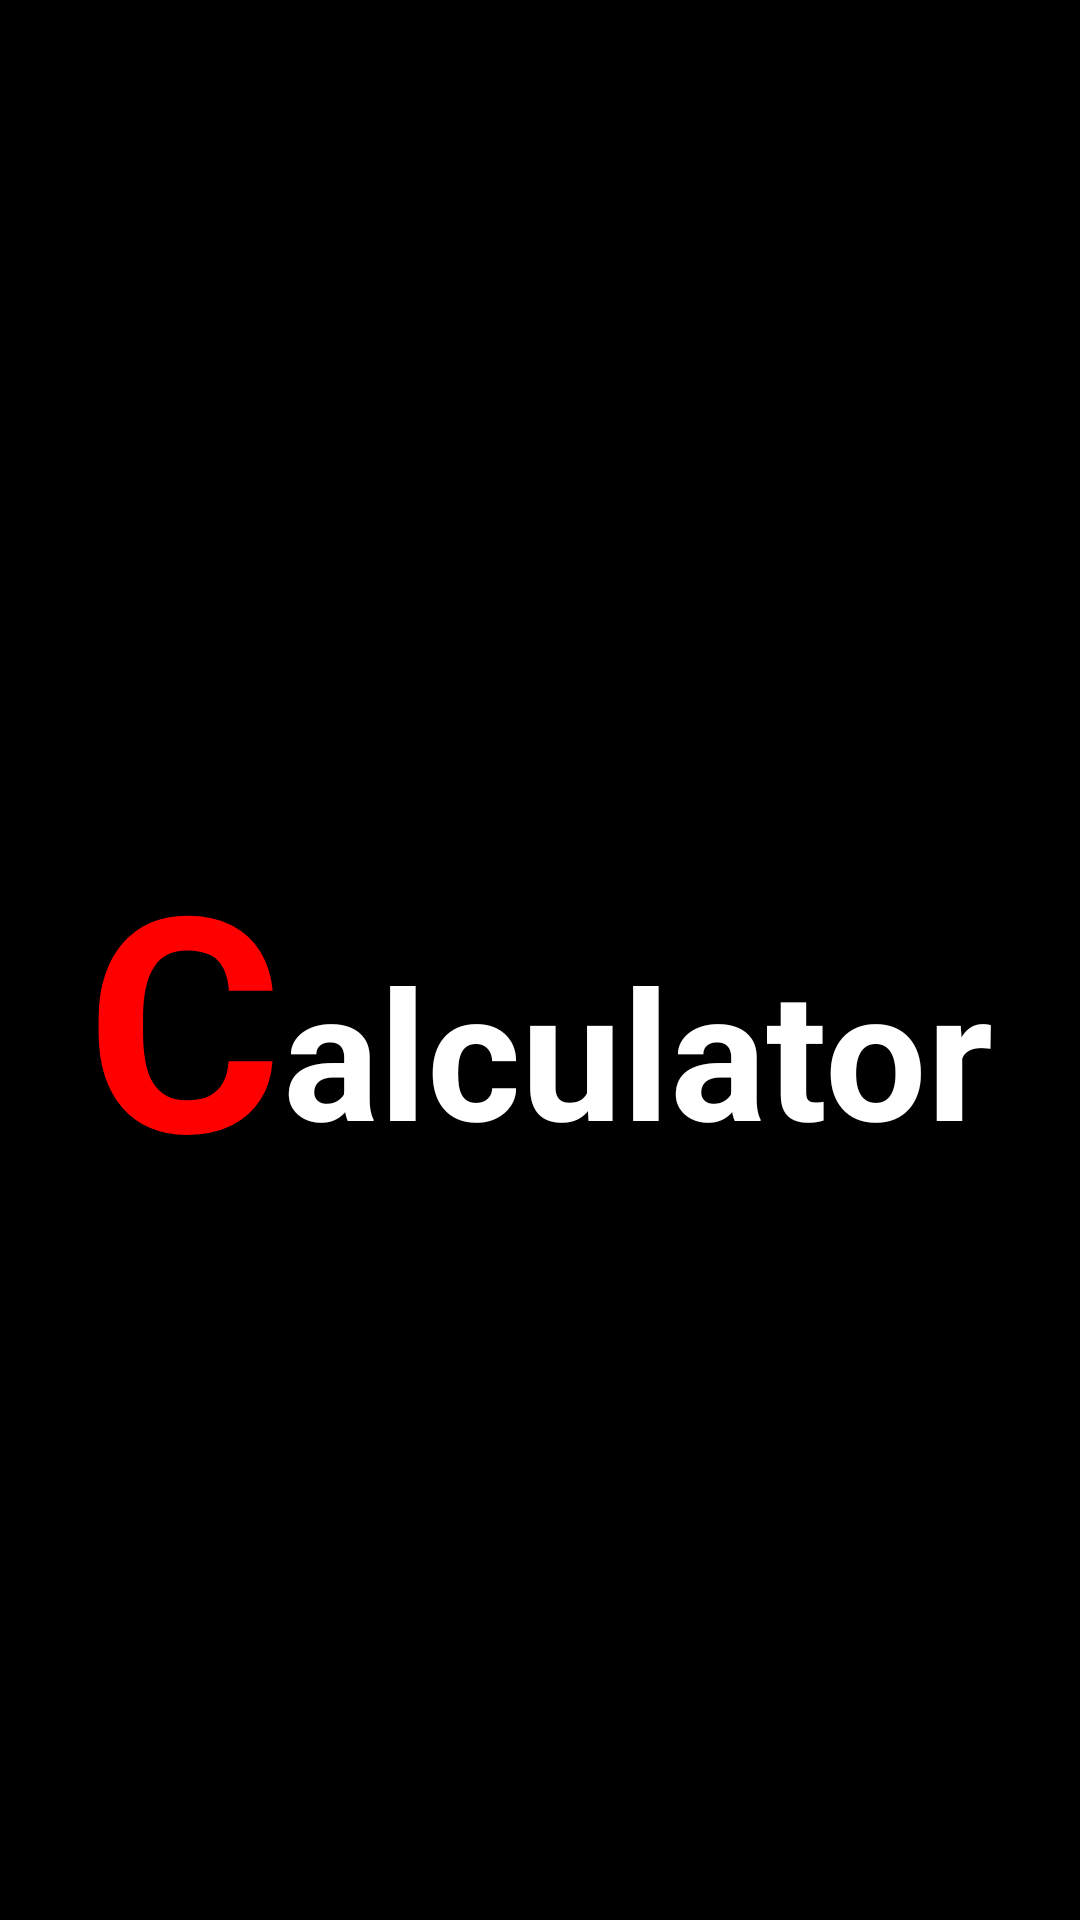

Produce the Android XML layout that renders to this screen, including the resource entries it uses.
<!-- AndroidManifest.xml: application theme Theme.Calculator -->
<!-- res/layout/activity_splash_screen.xml -->
<?xml version="1.0" encoding="utf-8"?>
<LinearLayout
    xmlns:android="http://schemas.android.com/apk/res/android"
    xmlns:app="http://schemas.android.com/apk/res-auto"
    xmlns:tools="http://schemas.android.com/tools"
    android:layout_width="match_parent"
    android:layout_height="match_parent"
    android:background="@color/black"
    android:orientation="vertical"
    android:gravity="center"
    tools:context=".SplashScreen">

    <ImageView
        android:id="@+id/splashIcon"
        android:layout_width="wrap_content"
        android:layout_height="wrap_content"
        app:srcCompat="@drawable/calculator"
        android:layout_marginTop="-100dp"
        android:layout_marginBottom="80dp"
        android:contentDescription="@string/todo" />

    <LinearLayout
        android:layout_width="wrap_content"
        android:layout_height="wrap_content"
        android:orientation="horizontal"
        android:layout_marginBottom="-100dp"
        android:gravity="center">

        <TextView
            android:layout_width="wrap_content"
            android:layout_height="wrap_content"
            android:text="@string/c"
            android:textColor="#FF0000"
            android:textStyle="bold"
            android:layout_marginBottom="12dp"
            android:textSize="100sp"/>
        <TextView
            android:layout_width="wrap_content"
            android:layout_height="wrap_content"
            android:text="@string/calculator"
            android:textColor="@color/white"
            android:textStyle="bold"
            android:textSize="60sp"/>

    </LinearLayout>

</LinearLayout>
<!-- resources referenced by this layout -->
<resources>
  <!-- drawable calculator: png bitmap (drawable, 4885 bytes) -->
  <string name="c">C</string>
  <string name="calculator">alculator</string>
  <string name="todo">TODO</string>
  <style name="Theme.Calculator" parent="Theme.MaterialComponents.DayNight.NoActionBar">
          
          <item name="colorPrimary">#454545</item>
          <item name="colorPrimaryVariant">@color/white</item>
          <item name="colorOnPrimary">@color/black</item>
          
          <item name="colorSecondary">@color/teal_200</item>
          <item name="colorSecondaryVariant">@color/teal_200</item>
          <item name="colorOnSecondary">@color/black</item>
          
          <item name="android:statusBarColor">?attr/colorPrimaryVariant</item>
          
      </style>
  <!-- not gathered from this repository: default colours our renderer supplied (Android Studio template values) -->
  <color name="teal_200">#FF03DAC5</color>
  <color name="black">#FF000000</color>
  <color name="white">#FFFFFFFF</color>
</resources>
